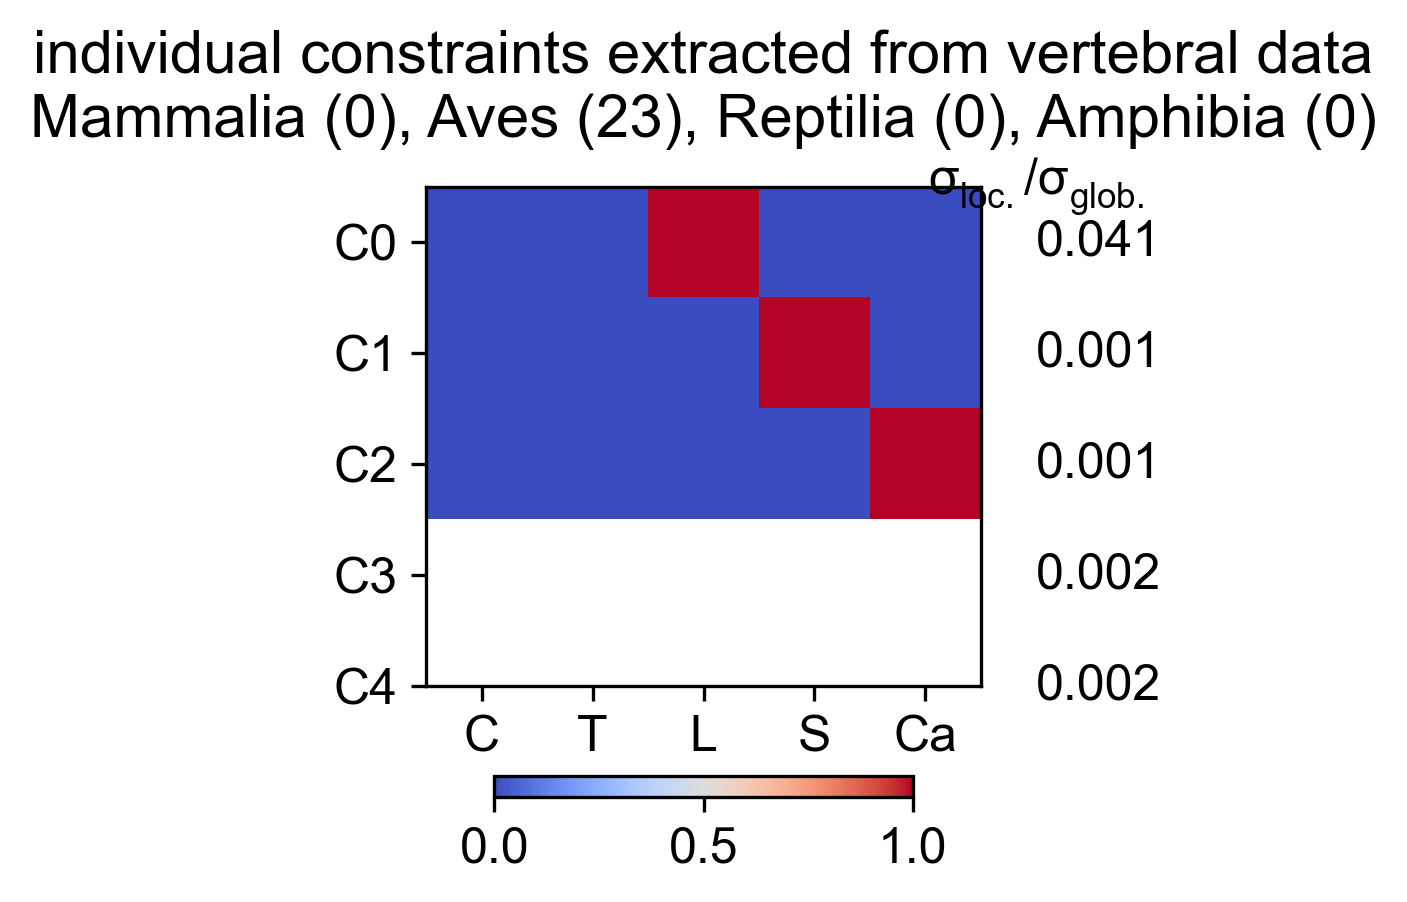

Source data for this figure (header and first rows):
Cervical, Thoracic, Lumbar, Sacral, Caudal, varianceRatio
1, 0, 0, 0, 0, 0.04125
0, 1, 0, 0, 0, 0.0007444
0, 0, 1, 0, 0, 0.0007552
0, 0, 0, 1, 0, 0.002326
0, 0, 0, 0, 1, 0.001625
